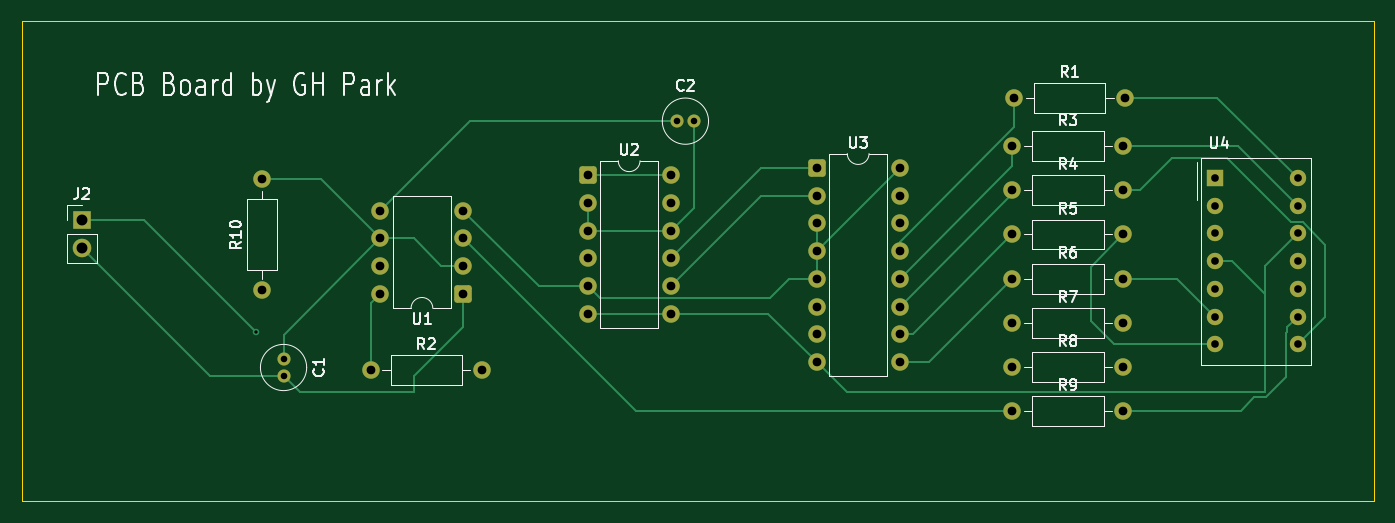
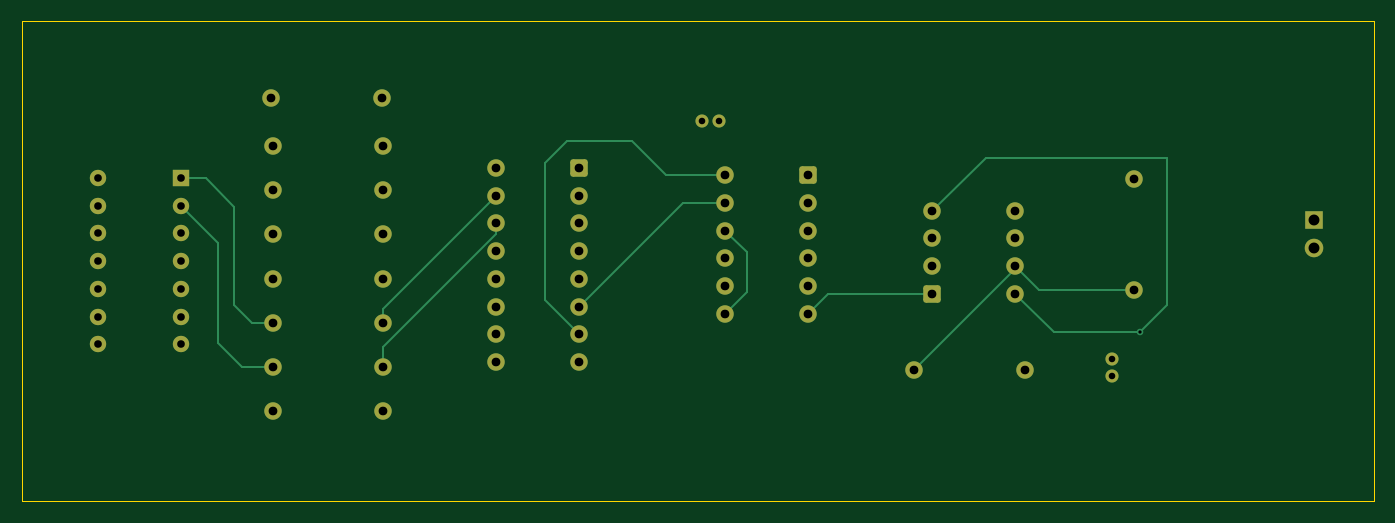
Circuit board: 11 layer files. Board 124.0 x 44.0 mm.
- bottom_copper: HAM_Seminar-B_Cu.gbr (8445 bytes)
- bottom_mask: HAM_Seminar-B_Mask.gbr (3610 bytes)
- paste: HAM_Seminar-B_Paste.gbr (454 bytes)
- bottom_silk: HAM_Seminar-B_Silkscreen.gbr (455 bytes)
- outline: HAM_Seminar-Edge_Cuts.gbr (611 bytes)
- top_copper: HAM_Seminar-F_Cu.gbr (11199 bytes)
- top_mask: HAM_Seminar-F_Mask.gbr (3610 bytes)
- paste: HAM_Seminar-F_Paste.gbr (454 bytes)
- top_silk: HAM_Seminar-F_Silkscreen.gbr (33025 bytes)
- drill: HAM_Seminar-NPTH.drl (269 bytes)
- drill: HAM_Seminar-PTH.drl (1664 bytes)

=== bottom_copper: HAM_Seminar-B_Cu.gbr (8445 bytes, source omitted) ===
=== bottom_mask: HAM_Seminar-B_Mask.gbr ===
%TF.GenerationSoftware,KiCad,Pcbnew,9.0.4*%
%TF.CreationDate,2025-09-01T19:52:22+09:00*%
%TF.ProjectId,HAM_Seminar,48414d5f-5365-46d6-996e-61722e6b6963,rev?*%
%TF.SameCoordinates,Original*%
%TF.FileFunction,Soldermask,Bot*%
%TF.FilePolarity,Negative*%
%FSLAX46Y46*%
G04 Gerber Fmt 4.6, Leading zero omitted, Abs format (unit mm)*
G04 Created by KiCad (PCBNEW 9.0.4) date 2025-09-01 19:52:22*
%MOMM*%
%LPD*%
G01*
G04 APERTURE LIST*
G04 Aperture macros list*
%AMRoundRect*
0 Rectangle with rounded corners*
0 $1 Rounding radius*
0 $2 $3 $4 $5 $6 $7 $8 $9 X,Y pos of 4 corners*
0 Add a 4 corners polygon primitive as box body*
4,1,4,$2,$3,$4,$5,$6,$7,$8,$9,$2,$3,0*
0 Add four circle primitives for the rounded corners*
1,1,$1+$1,$2,$3*
1,1,$1+$1,$4,$5*
1,1,$1+$1,$6,$7*
1,1,$1+$1,$8,$9*
0 Add four rect primitives between the rounded corners*
20,1,$1+$1,$2,$3,$4,$5,0*
20,1,$1+$1,$4,$5,$6,$7,0*
20,1,$1+$1,$6,$7,$8,$9,0*
20,1,$1+$1,$8,$9,$2,$3,0*%
G04 Aperture macros list end*
%ADD10C,1.600000*%
%ADD11RoundRect,0.250000X0.550000X0.550000X-0.550000X0.550000X-0.550000X-0.550000X0.550000X-0.550000X0*%
%ADD12R,1.700000X1.700000*%
%ADD13C,1.700000*%
%ADD14C,1.200000*%
%ADD15R,1.500000X1.500000*%
%ADD16C,1.500000*%
%ADD17RoundRect,0.250000X-0.550000X-0.550000X0.550000X-0.550000X0.550000X0.550000X-0.550000X0.550000X0*%
G04 APERTURE END LIST*
D10*
%TO.C,R1*%
X202500000Y-79000000D03*
X212660000Y-79000000D03*
%TD*%
D11*
%TO.C,U1*%
X152000000Y-97000000D03*
D10*
X152000000Y-94460000D03*
X152000000Y-91920000D03*
X152000000Y-89380000D03*
X144380000Y-89380000D03*
X144380000Y-91920000D03*
X144380000Y-94460000D03*
X144380000Y-97000000D03*
%TD*%
%TO.C,R2*%
X143500000Y-104000000D03*
X153660000Y-104000000D03*
%TD*%
D12*
%TO.C,J2*%
X117000000Y-90225000D03*
D13*
X117000000Y-92765000D03*
%TD*%
D14*
%TO.C,C2*%
X171600000Y-81160000D03*
X173100000Y-81160000D03*
%TD*%
%TO.C,C1*%
X135500000Y-103000000D03*
X135500000Y-104500000D03*
%TD*%
D15*
%TO.C,U4*%
X220880000Y-86380000D03*
D16*
X220880000Y-88920000D03*
X220880000Y-91460000D03*
X220880000Y-94000000D03*
X220880000Y-96540000D03*
X220880000Y-99080000D03*
X220880000Y-101620000D03*
X228500000Y-101620000D03*
X228500000Y-99080000D03*
X228500000Y-96540000D03*
X228500000Y-94000000D03*
X228500000Y-91460000D03*
X228500000Y-88920000D03*
X228500000Y-86380000D03*
%TD*%
D17*
%TO.C,U3*%
X184380000Y-85460000D03*
D10*
X184380000Y-88000000D03*
X184380000Y-90540000D03*
X184380000Y-93080000D03*
X184380000Y-95620000D03*
X184380000Y-98160000D03*
X184380000Y-100700000D03*
X184380000Y-103240000D03*
X192000000Y-103240000D03*
X192000000Y-100700000D03*
X192000000Y-98160000D03*
X192000000Y-95620000D03*
X192000000Y-93080000D03*
X192000000Y-90540000D03*
X192000000Y-88000000D03*
X192000000Y-85460000D03*
%TD*%
D17*
%TO.C,U2*%
X163380000Y-86120000D03*
D10*
X163380000Y-88660000D03*
X163380000Y-91200000D03*
X163380000Y-93740000D03*
X163380000Y-96280000D03*
X163380000Y-98820000D03*
X171000000Y-98820000D03*
X171000000Y-96280000D03*
X171000000Y-93740000D03*
X171000000Y-91200000D03*
X171000000Y-88660000D03*
X171000000Y-86120000D03*
%TD*%
%TO.C,R10*%
X133500000Y-96660000D03*
X133500000Y-86500000D03*
%TD*%
%TO.C,R9*%
X202340000Y-107750000D03*
X212500000Y-107750000D03*
%TD*%
%TO.C,R8*%
X202340000Y-103700000D03*
X212500000Y-103700000D03*
%TD*%
%TO.C,R7*%
X202340000Y-99650000D03*
X212500000Y-99650000D03*
%TD*%
%TO.C,R6*%
X202340000Y-95600000D03*
X212500000Y-95600000D03*
%TD*%
%TO.C,R5*%
X202340000Y-91550000D03*
X212500000Y-91550000D03*
%TD*%
%TO.C,R4*%
X202340000Y-87500000D03*
X212500000Y-87500000D03*
%TD*%
%TO.C,R3*%
X202340000Y-83450000D03*
X212500000Y-83450000D03*
%TD*%
M02*

=== paste: HAM_Seminar-B_Paste.gbr ===
%TF.GenerationSoftware,KiCad,Pcbnew,9.0.4*%
%TF.CreationDate,2025-09-01T19:52:22+09:00*%
%TF.ProjectId,HAM_Seminar,48414d5f-5365-46d6-996e-61722e6b6963,rev?*%
%TF.SameCoordinates,Original*%
%TF.FileFunction,Paste,Bot*%
%TF.FilePolarity,Positive*%
%FSLAX46Y46*%
G04 Gerber Fmt 4.6, Leading zero omitted, Abs format (unit mm)*
G04 Created by KiCad (PCBNEW 9.0.4) date 2025-09-01 19:52:22*
%MOMM*%
%LPD*%
G01*
G04 APERTURE LIST*
G04 APERTURE END LIST*
M02*

=== bottom_silk: HAM_Seminar-B_Silkscreen.gbr ===
%TF.GenerationSoftware,KiCad,Pcbnew,9.0.4*%
%TF.CreationDate,2025-09-01T19:52:22+09:00*%
%TF.ProjectId,HAM_Seminar,48414d5f-5365-46d6-996e-61722e6b6963,rev?*%
%TF.SameCoordinates,Original*%
%TF.FileFunction,Legend,Bot*%
%TF.FilePolarity,Positive*%
%FSLAX46Y46*%
G04 Gerber Fmt 4.6, Leading zero omitted, Abs format (unit mm)*
G04 Created by KiCad (PCBNEW 9.0.4) date 2025-09-01 19:52:22*
%MOMM*%
%LPD*%
G01*
G04 APERTURE LIST*
G04 APERTURE END LIST*
M02*

=== outline: HAM_Seminar-Edge_Cuts.gbr ===
%TF.GenerationSoftware,KiCad,Pcbnew,9.0.4*%
%TF.CreationDate,2025-09-01T19:52:22+09:00*%
%TF.ProjectId,HAM_Seminar,48414d5f-5365-46d6-996e-61722e6b6963,rev?*%
%TF.SameCoordinates,Original*%
%TF.FileFunction,Profile,NP*%
%FSLAX46Y46*%
G04 Gerber Fmt 4.6, Leading zero omitted, Abs format (unit mm)*
G04 Created by KiCad (PCBNEW 9.0.4) date 2025-09-01 19:52:22*
%MOMM*%
%LPD*%
G01*
G04 APERTURE LIST*
%TA.AperFunction,Profile*%
%ADD10C,0.050000*%
%TD*%
G04 APERTURE END LIST*
D10*
X111500000Y-72000000D02*
X235500000Y-72000000D01*
X235500000Y-116000000D01*
X111500000Y-116000000D01*
X111500000Y-72000000D01*
M02*

=== top_copper: HAM_Seminar-F_Cu.gbr (11199 bytes, source omitted) ===
=== top_mask: HAM_Seminar-F_Mask.gbr ===
%TF.GenerationSoftware,KiCad,Pcbnew,9.0.4*%
%TF.CreationDate,2025-09-01T19:52:22+09:00*%
%TF.ProjectId,HAM_Seminar,48414d5f-5365-46d6-996e-61722e6b6963,rev?*%
%TF.SameCoordinates,Original*%
%TF.FileFunction,Soldermask,Top*%
%TF.FilePolarity,Negative*%
%FSLAX46Y46*%
G04 Gerber Fmt 4.6, Leading zero omitted, Abs format (unit mm)*
G04 Created by KiCad (PCBNEW 9.0.4) date 2025-09-01 19:52:22*
%MOMM*%
%LPD*%
G01*
G04 APERTURE LIST*
G04 Aperture macros list*
%AMRoundRect*
0 Rectangle with rounded corners*
0 $1 Rounding radius*
0 $2 $3 $4 $5 $6 $7 $8 $9 X,Y pos of 4 corners*
0 Add a 4 corners polygon primitive as box body*
4,1,4,$2,$3,$4,$5,$6,$7,$8,$9,$2,$3,0*
0 Add four circle primitives for the rounded corners*
1,1,$1+$1,$2,$3*
1,1,$1+$1,$4,$5*
1,1,$1+$1,$6,$7*
1,1,$1+$1,$8,$9*
0 Add four rect primitives between the rounded corners*
20,1,$1+$1,$2,$3,$4,$5,0*
20,1,$1+$1,$4,$5,$6,$7,0*
20,1,$1+$1,$6,$7,$8,$9,0*
20,1,$1+$1,$8,$9,$2,$3,0*%
G04 Aperture macros list end*
%ADD10C,1.600000*%
%ADD11RoundRect,0.250000X0.550000X0.550000X-0.550000X0.550000X-0.550000X-0.550000X0.550000X-0.550000X0*%
%ADD12R,1.700000X1.700000*%
%ADD13C,1.700000*%
%ADD14C,1.200000*%
%ADD15R,1.500000X1.500000*%
%ADD16C,1.500000*%
%ADD17RoundRect,0.250000X-0.550000X-0.550000X0.550000X-0.550000X0.550000X0.550000X-0.550000X0.550000X0*%
G04 APERTURE END LIST*
D10*
%TO.C,R1*%
X202500000Y-79000000D03*
X212660000Y-79000000D03*
%TD*%
D11*
%TO.C,U1*%
X152000000Y-97000000D03*
D10*
X152000000Y-94460000D03*
X152000000Y-91920000D03*
X152000000Y-89380000D03*
X144380000Y-89380000D03*
X144380000Y-91920000D03*
X144380000Y-94460000D03*
X144380000Y-97000000D03*
%TD*%
%TO.C,R2*%
X143500000Y-104000000D03*
X153660000Y-104000000D03*
%TD*%
D12*
%TO.C,J2*%
X117000000Y-90225000D03*
D13*
X117000000Y-92765000D03*
%TD*%
D14*
%TO.C,C2*%
X171600000Y-81160000D03*
X173100000Y-81160000D03*
%TD*%
%TO.C,C1*%
X135500000Y-103000000D03*
X135500000Y-104500000D03*
%TD*%
D15*
%TO.C,U4*%
X220880000Y-86380000D03*
D16*
X220880000Y-88920000D03*
X220880000Y-91460000D03*
X220880000Y-94000000D03*
X220880000Y-96540000D03*
X220880000Y-99080000D03*
X220880000Y-101620000D03*
X228500000Y-101620000D03*
X228500000Y-99080000D03*
X228500000Y-96540000D03*
X228500000Y-94000000D03*
X228500000Y-91460000D03*
X228500000Y-88920000D03*
X228500000Y-86380000D03*
%TD*%
D17*
%TO.C,U3*%
X184380000Y-85460000D03*
D10*
X184380000Y-88000000D03*
X184380000Y-90540000D03*
X184380000Y-93080000D03*
X184380000Y-95620000D03*
X184380000Y-98160000D03*
X184380000Y-100700000D03*
X184380000Y-103240000D03*
X192000000Y-103240000D03*
X192000000Y-100700000D03*
X192000000Y-98160000D03*
X192000000Y-95620000D03*
X192000000Y-93080000D03*
X192000000Y-90540000D03*
X192000000Y-88000000D03*
X192000000Y-85460000D03*
%TD*%
D17*
%TO.C,U2*%
X163380000Y-86120000D03*
D10*
X163380000Y-88660000D03*
X163380000Y-91200000D03*
X163380000Y-93740000D03*
X163380000Y-96280000D03*
X163380000Y-98820000D03*
X171000000Y-98820000D03*
X171000000Y-96280000D03*
X171000000Y-93740000D03*
X171000000Y-91200000D03*
X171000000Y-88660000D03*
X171000000Y-86120000D03*
%TD*%
%TO.C,R10*%
X133500000Y-96660000D03*
X133500000Y-86500000D03*
%TD*%
%TO.C,R9*%
X202340000Y-107750000D03*
X212500000Y-107750000D03*
%TD*%
%TO.C,R8*%
X202340000Y-103700000D03*
X212500000Y-103700000D03*
%TD*%
%TO.C,R7*%
X202340000Y-99650000D03*
X212500000Y-99650000D03*
%TD*%
%TO.C,R6*%
X202340000Y-95600000D03*
X212500000Y-95600000D03*
%TD*%
%TO.C,R5*%
X202340000Y-91550000D03*
X212500000Y-91550000D03*
%TD*%
%TO.C,R4*%
X202340000Y-87500000D03*
X212500000Y-87500000D03*
%TD*%
%TO.C,R3*%
X202340000Y-83450000D03*
X212500000Y-83450000D03*
%TD*%
M02*

=== paste: HAM_Seminar-F_Paste.gbr ===
%TF.GenerationSoftware,KiCad,Pcbnew,9.0.4*%
%TF.CreationDate,2025-09-01T19:52:21+09:00*%
%TF.ProjectId,HAM_Seminar,48414d5f-5365-46d6-996e-61722e6b6963,rev?*%
%TF.SameCoordinates,Original*%
%TF.FileFunction,Paste,Top*%
%TF.FilePolarity,Positive*%
%FSLAX46Y46*%
G04 Gerber Fmt 4.6, Leading zero omitted, Abs format (unit mm)*
G04 Created by KiCad (PCBNEW 9.0.4) date 2025-09-01 19:52:21*
%MOMM*%
%LPD*%
G01*
G04 APERTURE LIST*
G04 APERTURE END LIST*
M02*

=== top_silk: HAM_Seminar-F_Silkscreen.gbr (33025 bytes, source omitted) ===
=== drill: HAM_Seminar-NPTH.drl ===
M48
; DRILL file {KiCad 9.0.4} date 2025-09-01T19:52:20+0900
; FORMAT={-:-/ absolute / metric / decimal}
; #@! TF.CreationDate,2025-09-01T19:52:20+09:00
; #@! TF.GenerationSoftware,Kicad,Pcbnew,9.0.4
; #@! TF.FileFunction,NonPlated,1,2,NPTH
FMAT,2
METRIC
%
G90
G05
M30

=== drill: HAM_Seminar-PTH.drl ===
M48
; DRILL file {KiCad 9.0.4} date 2025-09-01T19:52:20+0900
; FORMAT={-:-/ absolute / metric / decimal}
; #@! TF.CreationDate,2025-09-01T19:52:20+09:00
; #@! TF.GenerationSoftware,Kicad,Pcbnew,9.0.4
; #@! TF.FileFunction,Plated,1,2,PTH
FMAT,2
METRIC
; #@! TA.AperFunction,Plated,PTH,ViaDrill
T1C0.300
; #@! TA.AperFunction,Plated,PTH,ComponentDrill
T2C0.600
; #@! TA.AperFunction,Plated,PTH,ComponentDrill
T3C0.700
; #@! TA.AperFunction,Plated,PTH,ComponentDrill
T4C0.800
; #@! TA.AperFunction,Plated,PTH,ComponentDrill
T5C1.000
%
G90
G05
T1
X133.0Y-100.5
T2
X135.5Y-103.0
X135.5Y-104.5
X171.6Y-81.16
X173.1Y-81.16
T3
X220.88Y-86.38
X220.88Y-88.92
X220.88Y-91.46
X220.88Y-94.0
X220.88Y-96.54
X220.88Y-99.08
X220.88Y-101.62
X228.5Y-86.38
X228.5Y-88.92
X228.5Y-91.46
X228.5Y-94.0
X228.5Y-96.54
X228.5Y-99.08
X228.5Y-101.62
T4
X133.5Y-86.5
X133.5Y-96.66
X143.5Y-104.0
X144.38Y-89.38
X144.38Y-91.92
X144.38Y-94.46
X144.38Y-97.0
X152.0Y-89.38
X152.0Y-91.92
X152.0Y-94.46
X152.0Y-97.0
X153.66Y-104.0
X163.38Y-86.12
X163.38Y-88.66
X163.38Y-91.2
X163.38Y-93.74
X163.38Y-96.28
X163.38Y-98.82
X171.0Y-86.12
X171.0Y-88.66
X171.0Y-91.2
X171.0Y-93.74
X171.0Y-96.28
X171.0Y-98.82
X184.38Y-85.46
X184.38Y-88.0
X184.38Y-90.54
X184.38Y-93.08
X184.38Y-95.62
X184.38Y-98.16
X184.38Y-100.7
X184.38Y-103.24
X192.0Y-85.46
X192.0Y-88.0
X192.0Y-90.54
X192.0Y-93.08
X192.0Y-95.62
X192.0Y-98.16
X192.0Y-100.7
X192.0Y-103.24
X202.34Y-83.45
X202.34Y-87.5
X202.34Y-91.55
X202.34Y-95.6
X202.34Y-99.65
X202.34Y-103.7
X202.34Y-107.75
X202.5Y-79.0
X212.5Y-83.45
X212.5Y-87.5
X212.5Y-91.55
X212.5Y-95.6
X212.5Y-99.65
X212.5Y-103.7
X212.5Y-107.75
X212.66Y-79.0
T5
X117.0Y-90.225
X117.0Y-92.765
M30

